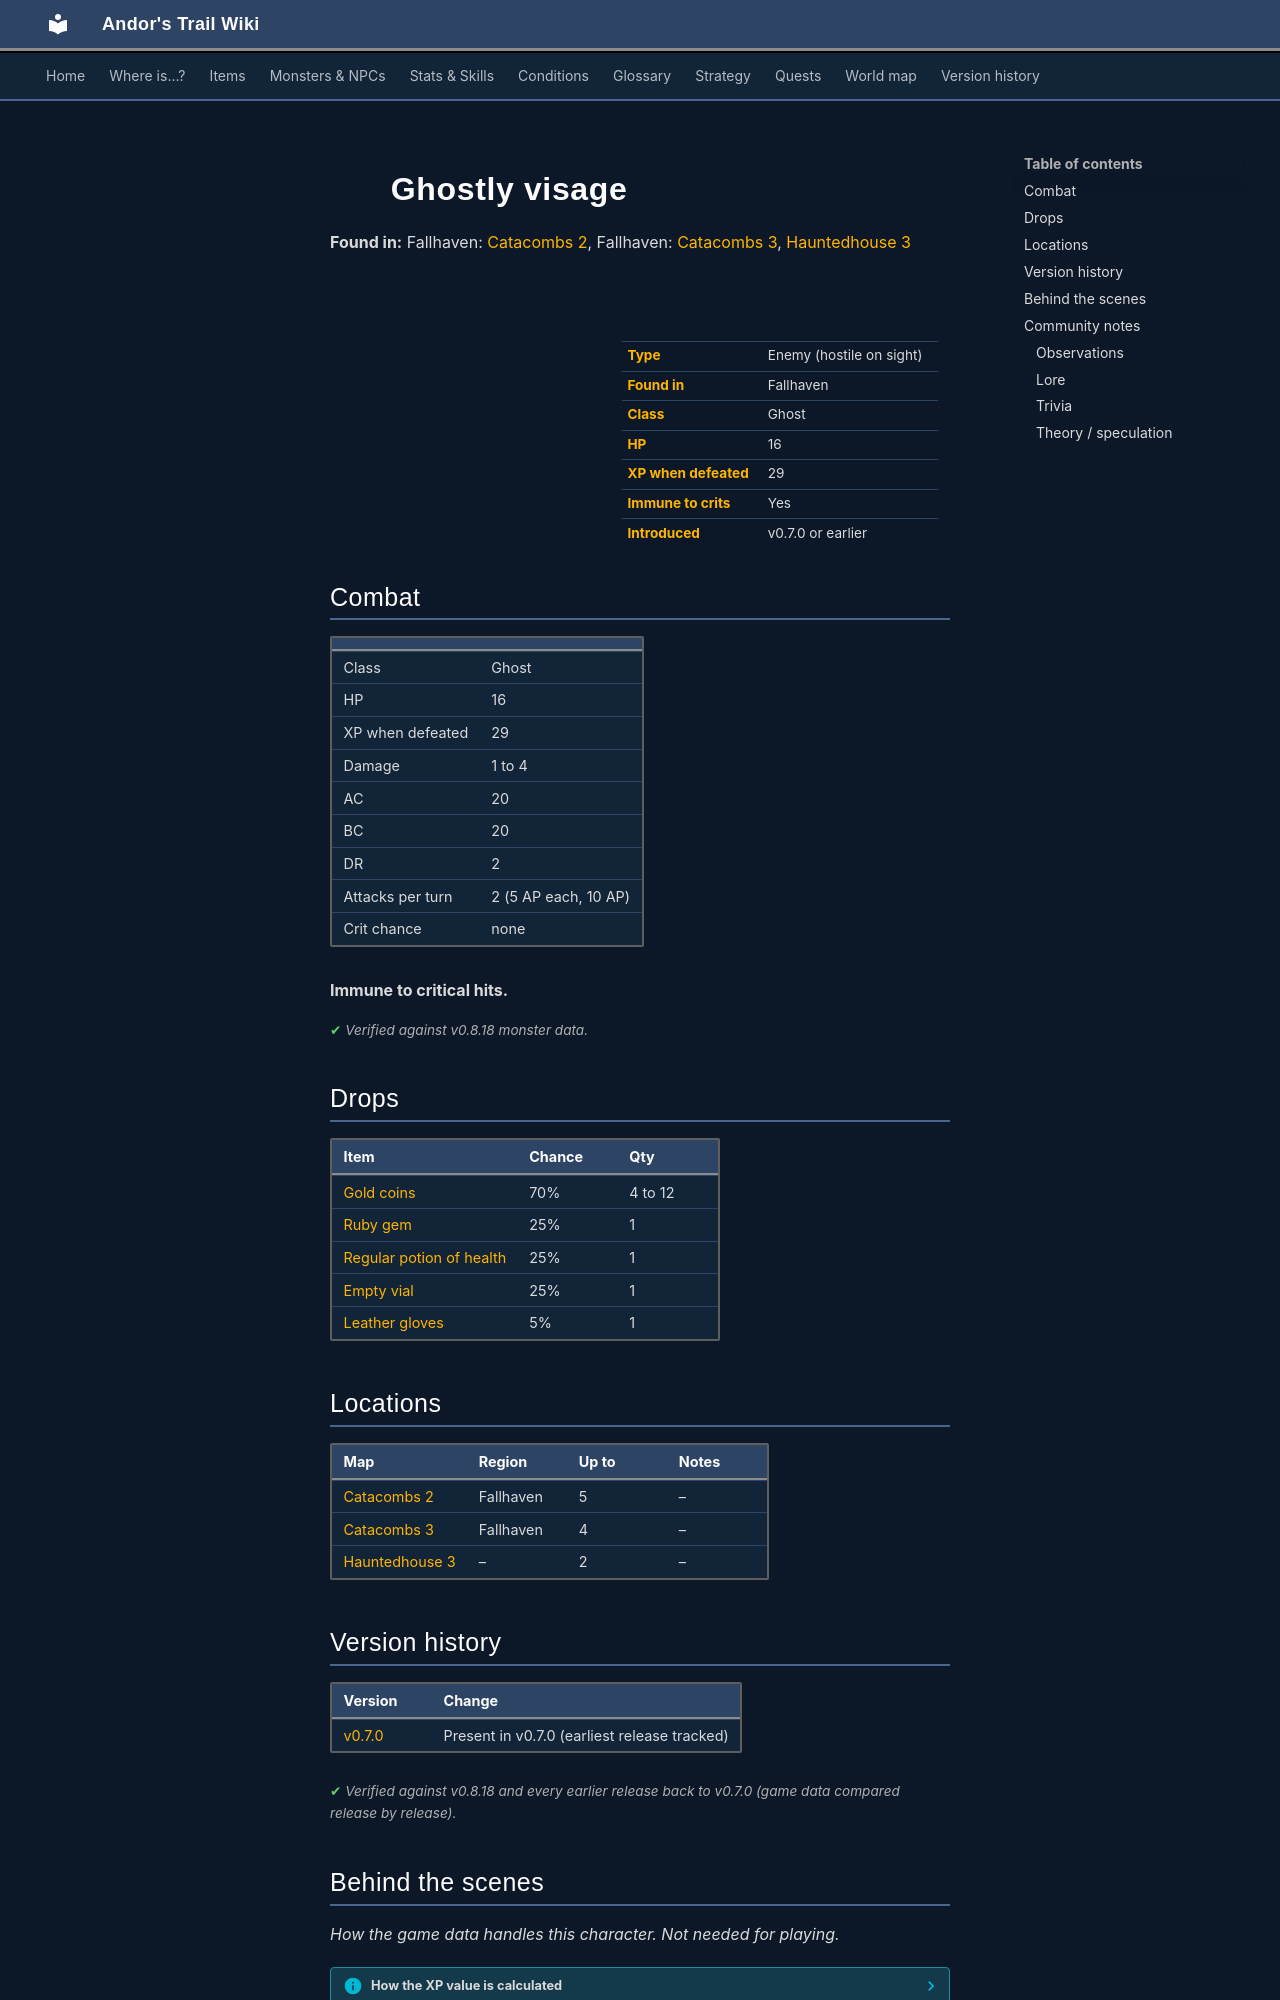

repository: asdfghjkl628/Andor-s-Trail-Wikiiii · page: monsters/ghostly_visage/index.html · generator: mkdocs

---
description: "Ghostly visage is an enemy in Andor's Trail (ghost) with 16 HP, worth 29 XP, found in Fallhaven. Drops: Gold coins, Ruby gem, Regular potion of health, Empty vial."
---

# ![](../assets/icons/monsters/monsters_ghost1_0.png){ .sprite } Ghostly visage

**Found in:** Fallhaven: [Catacombs 2](../maps/catacombs2.md), Fallhaven: [Catacombs 3](../maps/catacombs3.md), [Hauntedhouse 3](../maps/hauntedhouse3.md)

<div class="infobox" markdown>

<p class="ib-img"><img class="sprite" src="../../assets/icons/monsters/monsters_ghost1_0.png" alt=""></p>

| | |
|---|---|
| **Type** | Enemy (hostile on sight) |
| **Found in** | Fallhaven |
| **Class** | Ghost |
| **HP** | 16 |
| **XP when defeated** | 29 |
| **Immune to crits** | Yes |
| **Introduced** | v0.7.0 or earlier |

</div>

## Combat

| | |
|---|---|
| Class | Ghost |
| HP | 16 |
| XP when defeated | 29 |
| Damage | 1 to 4 |
| AC | 20 |
| BC | 20 |
| DR | 2 |
| Attacks per turn | 2 (5 AP each, 10 AP) |
| Crit chance | none |

**Immune to critical hits.**


<p class="verified">Verified against v0.8.18 monster data.</p>

## Drops

| Item | Chance | Qty |
|---|---|---|
| [Gold coins](../items/gold.md) | 70% | 4 to 12 |
| [Ruby gem](../items/gem2.md) | 25% | 1 |
| [Regular potion of health](../items/health.md) | 25% | 1 |
| [Empty vial](../items/vial_empty2.md) | 25% | 1 |
| [Leather gloves](../items/gloves1.md) | 5% | 1 |

## Locations

| Map | Region | Up to | Notes |
|---|---|---|---|
| [Catacombs 2](../maps/catacombs2.md) | Fallhaven | 5 | – |
| [Catacombs 3](../maps/catacombs3.md) | Fallhaven | 4 | – |
| [Hauntedhouse 3](../maps/hauntedhouse3.md) | – | 2 | – |


## Version history

| Version | Change |
|---|---|
| [v0.7.0](../versions/0.7.0.md) | Present in v0.7.0 (earliest release tracked) |

<p class="verified">Verified against v0.8.18 and every earlier release back to v0.7.0 (game data compared release by release).</p>


## Behind the scenes

*How the game data handles this character. Not needed for playing.*

??? info "How the XP value is calculated"

    The game computes each enemy's experience value when it loads the data (`MonsterTypeParser.java`):

    XP = ⌈(attacks per turn × attack chance × average damage × (1 + critical skill × critical multiplier) × 3 + HP × (1 + block chance) + 9 × damage resistance) × 0.7⌉

    Percentages are used as fractions (e.g. 60% = 0.6). Enemies whose attacks inflict a condition are worth 50 XP more. The More Exp skill adds a percentage on top.

??? info "Technical information"

    | | |
    |---|---|
    | Entry ID | `ghostly_visage` |
    | Type (wiki) | Enemy |
    | Spawn group | `catacombguard2` |
    | Loot table | `catacombguard` |
    | Conversation | – |
    | Faction | – |
    | Movement | – |
    | Icon | `monsters_ghost1:0` |
    | Defined in | `res/raw/monsterlist_fallhaven_animals.json` |

    Raw data:

    ```json
    {
     "id": "ghostly_visage",
     "name": "Ghostly visage",
     "iconID": "monsters_ghost1:0",
     "maxHP": 16,
     "maxAP": 10,
     "moveCost": 10,
     "monsterClass": "ghost",
     "attackDamage": {
      "min": 1,
      "max": 4
     },
     "spawnGroup": "catacombguard2",
     "droplistID": "catacombguard",
     "attackCost": 5,
     "attackChance": 20,
     "blockChance": 20,
     "damageResistance": 2
    }
    ```


## Community notes

<small>Written by players, not generated from game data. **Observations**: what players notice in-game · **Lore**: the in-world story · **Trivia**: real-world facts, references, development history · **Theory / speculation**: unconfirmed ideas; may just be unfinished content</small>

### Observations

*No notes yet. Contributions are welcome: [add a note](https://github.com/asdfghjkl628/Andor-s-Trail-Wikiiii/new/main/notes/monsters?filename=ghostly_visage.md&value=%23%23%20Observations%0A%0A%3C%21--%20what%20players%20notice%20in-game%20--%3E%0A%0A%23%23%20Lore%0A%0A%3C%21--%20the%20in-world%20story%20--%3E%0A%0A%23%23%20Trivia%0A%0A%3C%21--%20real-world%20facts%2C%20references%2C%20development%20history%20--%3E%0A%0A%23%23%20Theory%20/%20speculation%0A%0A%3C%21--%20unconfirmed%20ideas%3B%20may%20just%20be%20unfinished%20content%20--%3E%0A).*
